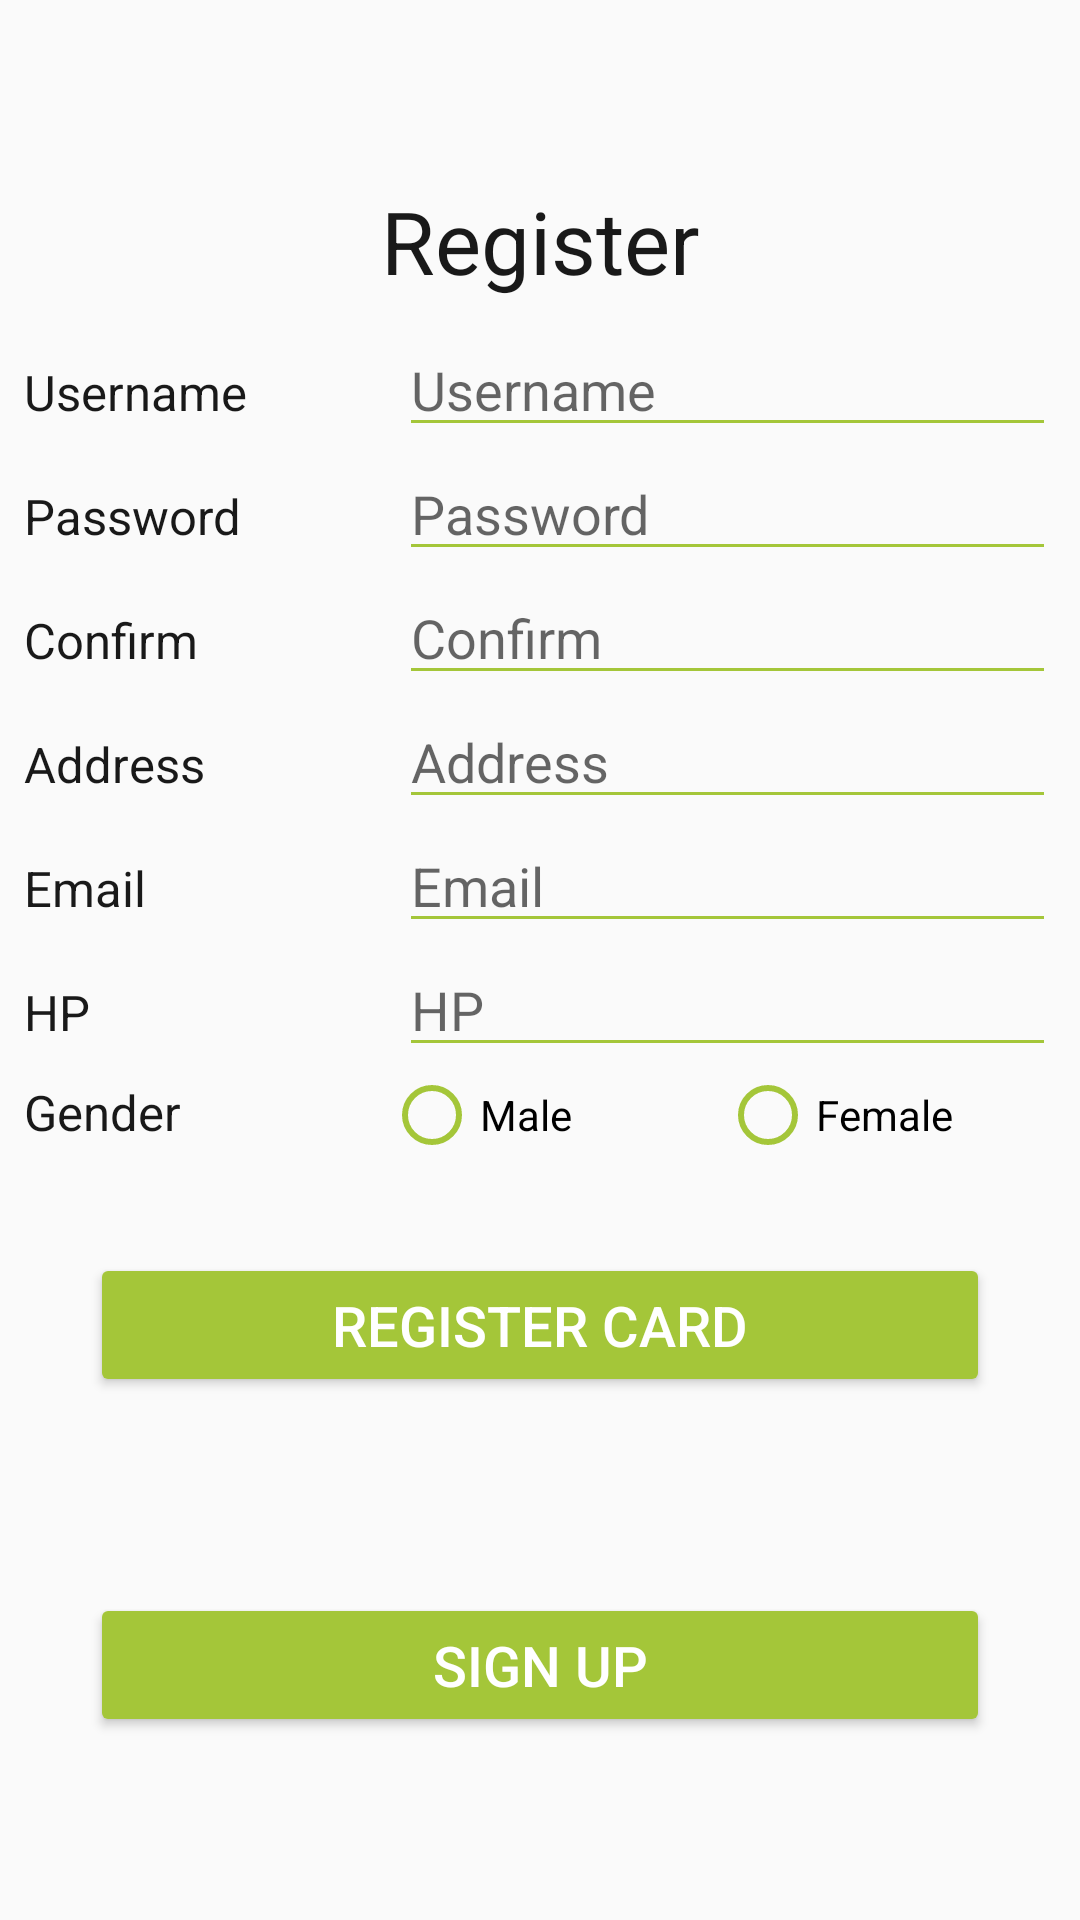

The Android layout XML behind this screen, and the referenced resources:
<!-- AndroidManifest.xml: application theme AppTheme -->
<!-- res/layout/layout_registration.xml -->
<?xml version="1.0" encoding="utf-8"?>
<LinearLayout
    xmlns:android="http://schemas.android.com/apk/res/android" android:layout_width="match_parent"
    android:gravity="center"
    android:orientation="vertical"
    android:layout_height="match_parent">

    <TextView
        android:layout_width="match_parent"
        android:text="Register"
        android:textColor="@color/overlay_dark_90"
        android:textSize="14pt"
        android:textAlignment="center"
        android:layout_height="wrap_content" />
    <LinearLayout

        android:layout_marginLeft="8sp"
        android:layout_marginRight="8sp"
        android:layout_marginTop="8sp"
        android:layout_width="match_parent"
        android:orientation="horizontal"
        android:layout_height="wrap_content">
        <TextView
            android:layout_width="120sp"
            android:textSize="8pt"
            android:textColor="@color/overlay_dark_90"
            android:text="Username"
            android:layout_height="wrap_content" />
        <EditText
            android:textColor="@color/overlay_dark_90"
            android:backgroundTint="@color/colorPrimary"
            android:id="@+id/rusername"
            android:layout_width="0sp"
            android:layout_weight="1"
            android:layout_height="wrap_content"
            android:textCursorDrawable="@null"
            android:maxLines="1"
            android:layout_marginLeft="5sp"
            android:singleLine="true"
            android:hint="Username"/>
    </LinearLayout>
    <LinearLayout
        android:layout_marginLeft="8sp"
        android:layout_marginRight="8sp"
        android:layout_width="match_parent"
        android:orientation="horizontal"
        android:layout_height="wrap_content">
        <TextView
            android:layout_width="120sp"
            android:textSize="8pt"
            android:textColor="@color/overlay_dark_90"
            android:text="Password"
            android:layout_height="wrap_content" />
        <EditText
            android:textColor="@color/overlay_dark_90"
            android:id="@+id/rpassword"
            android:layout_width="0sp"
            android:inputType="textPassword"
            android:backgroundTint="@color/colorPrimary"
            android:layout_weight="1"
            android:layout_height="wrap_content"
            android:textCursorDrawable="@null"
            android:maxLines="1"
            android:layout_marginLeft="5sp"
            android:singleLine="true"
            android:hint="Password"/>
    </LinearLayout>
    <LinearLayout
        android:layout_marginLeft="8sp"
        android:layout_marginRight="8sp"
        android:layout_width="match_parent"
        android:orientation="horizontal"
        android:layout_height="wrap_content">
        <TextView
            android:layout_width="120sp"
            android:textSize="8pt"
            android:textColor="@color/overlay_dark_90"
            android:text="Confirm"
            android:layout_height="wrap_content" />
        <EditText
            android:textColor="@color/overlay_dark_90"
            android:id="@+id/rconfirm"
            android:layout_width="0sp"
            android:inputType="textPassword"
            android:layout_weight="1"
            android:textCursorDrawable="@null"
            android:backgroundTint="@color/colorPrimary"
            android:layout_height="wrap_content"
            android:maxLines="1"
            android:layout_marginLeft="5sp"
            android:singleLine="true"
            android:hint="Confirm"/>
    </LinearLayout>
    <LinearLayout
        android:layout_marginLeft="8sp"
        android:layout_marginRight="8sp"
        android:layout_width="match_parent"
        android:orientation="horizontal"
        android:layout_height="wrap_content">
        <TextView
            android:layout_width="120sp"
            android:textSize="8pt"
            android:textColor="@color/overlay_dark_90"
            android:text="Address"
            android:layout_height="wrap_content" />
        <EditText
            android:textColor="@color/overlay_dark_90"
            android:id="@+id/raddress"
            android:layout_width="0sp"
            android:layout_weight="1"
            android:textCursorDrawable="@null"
            android:backgroundTint="@color/colorPrimary"
            android:layout_height="wrap_content"
            android:maxLines="1"
            android:layout_marginLeft="5sp"
            android:singleLine="true"
            android:hint="Address"/>
    </LinearLayout>
    <LinearLayout
        android:layout_marginLeft="8sp"
        android:layout_marginRight="8sp"
        android:layout_width="match_parent"
        android:orientation="horizontal"
        android:layout_height="wrap_content">
        <TextView
            android:layout_width="120sp"
            android:textSize="8pt"
            android:textColor="@color/overlay_dark_90"
            android:text="Email"
            android:layout_height="wrap_content" />
        <EditText
            android:textColor="@color/overlay_dark_90"
            android:id="@+id/remail"
            android:layout_width="0sp"
            android:layout_weight="1"
            android:backgroundTint="@color/colorPrimary"
            android:textCursorDrawable="@null"
            android:layout_height="wrap_content"
            android:maxLines="1"
            android:layout_marginLeft="5sp"
            android:singleLine="true"
            android:hint="Email"/>
    </LinearLayout>
    <LinearLayout
        android:layout_marginLeft="8sp"
        android:layout_marginRight="8sp"
        android:layout_width="match_parent"
        android:orientation="horizontal"
        android:layout_height="wrap_content">
        <TextView
            android:layout_width="120sp"
            android:textSize="8pt"
            android:textColor="@color/overlay_dark_90"
            android:text="HP"
            android:layout_height="wrap_content" />
        <EditText
            android:textColor="@color/overlay_dark_90"
            android:id="@+id/rhp"
            android:layout_width="0sp"
            android:layout_weight="1"
            android:layout_height="wrap_content"
            android:maxLines="1"
            android:digits="0123456789+ "
            android:backgroundTint="@color/colorPrimary"
            android:textCursorDrawable="@null"
            android:layout_marginLeft="5sp"
            android:singleLine="true"
            android:hint="HP"/>
    </LinearLayout>
    <LinearLayout
        android:layout_marginLeft="8sp"
        android:layout_marginRight="8sp"
        android:layout_width="match_parent"
        android:orientation="horizontal"
        android:layout_height="wrap_content">
        <TextView
            android:layout_width="120sp"
            android:textSize="8pt"
            android:textColor="@color/overlay_dark_90"
            android:text="Gender"
            android:layout_height="wrap_content" />
        <android.support.v7.widget.AppCompatRadioButton
            android:layout_width="0sp"
            android:id="@+id/rmale"
            android:buttonTint="@color/colorPrimary"
            android:layout_weight="1"
            android:text="Male"
            android:layout_height="wrap_content" />
        <android.support.v7.widget.AppCompatRadioButton
            android:layout_width="0sp"
            android:layout_weight="1"
            android:buttonTint="@color/colorPrimary"
            android:id="@+id/rfemale"
            android:text="Female"
            android:layout_height="wrap_content" />
    </LinearLayout>
    <LinearLayout
        android:layout_marginTop="30sp"
        android:layout_width="match_parent"
        android:orientation="vertical"
        android:gravity="center"
        android:layout_height="wrap_content">
        <Button
            android:layout_width="300sp"
            android:text="Register Card"
            android:id="@+id/rregistercard"
            android:textSize="9pt"
            android:textColor="@color/colorAccent"
            android:backgroundTint="@color/colorPrimary"
            android:layout_height="wrap_content" />
        <TextView
            android:layout_width="match_parent"
            android:id="@+id/rcredittotal"
            android:textSize="9pt"
            android:textColor="@color/overlay_dark_90"
            android:textAlignment="center"
            android:layout_height="wrap_content" />

        <Button
            android:layout_marginTop="40sp"
            android:layout_width="300sp"
            android:text="Sign Up"
            android:id="@+id/rsignup"
            android:textSize="9pt"
            android:textColor="@color/colorAccent"
            android:backgroundTint="@color/colorPrimary"
            android:layout_height="wrap_content" />
    </LinearLayout>
</LinearLayout>
<!-- resources referenced by this layout -->
<resources>
  <color name="colorAccent">#ffffff</color>
  <color name="colorPrimary">#a4c639</color>
  <color name="overlay_dark_90">#E6000000</color>
  <style name="AppTheme" parent="Theme.AppCompat.Light.DarkActionBar">
          
          <item name="colorPrimary">@color/colorPrimary</item>
          <item name="colorPrimaryDark">@color/colorPrimaryDark</item>
          <item name="colorAccent">@color/colorAccent</item>
      </style>
  <color name="colorPrimaryDark">#a4c639</color>
</resources>
